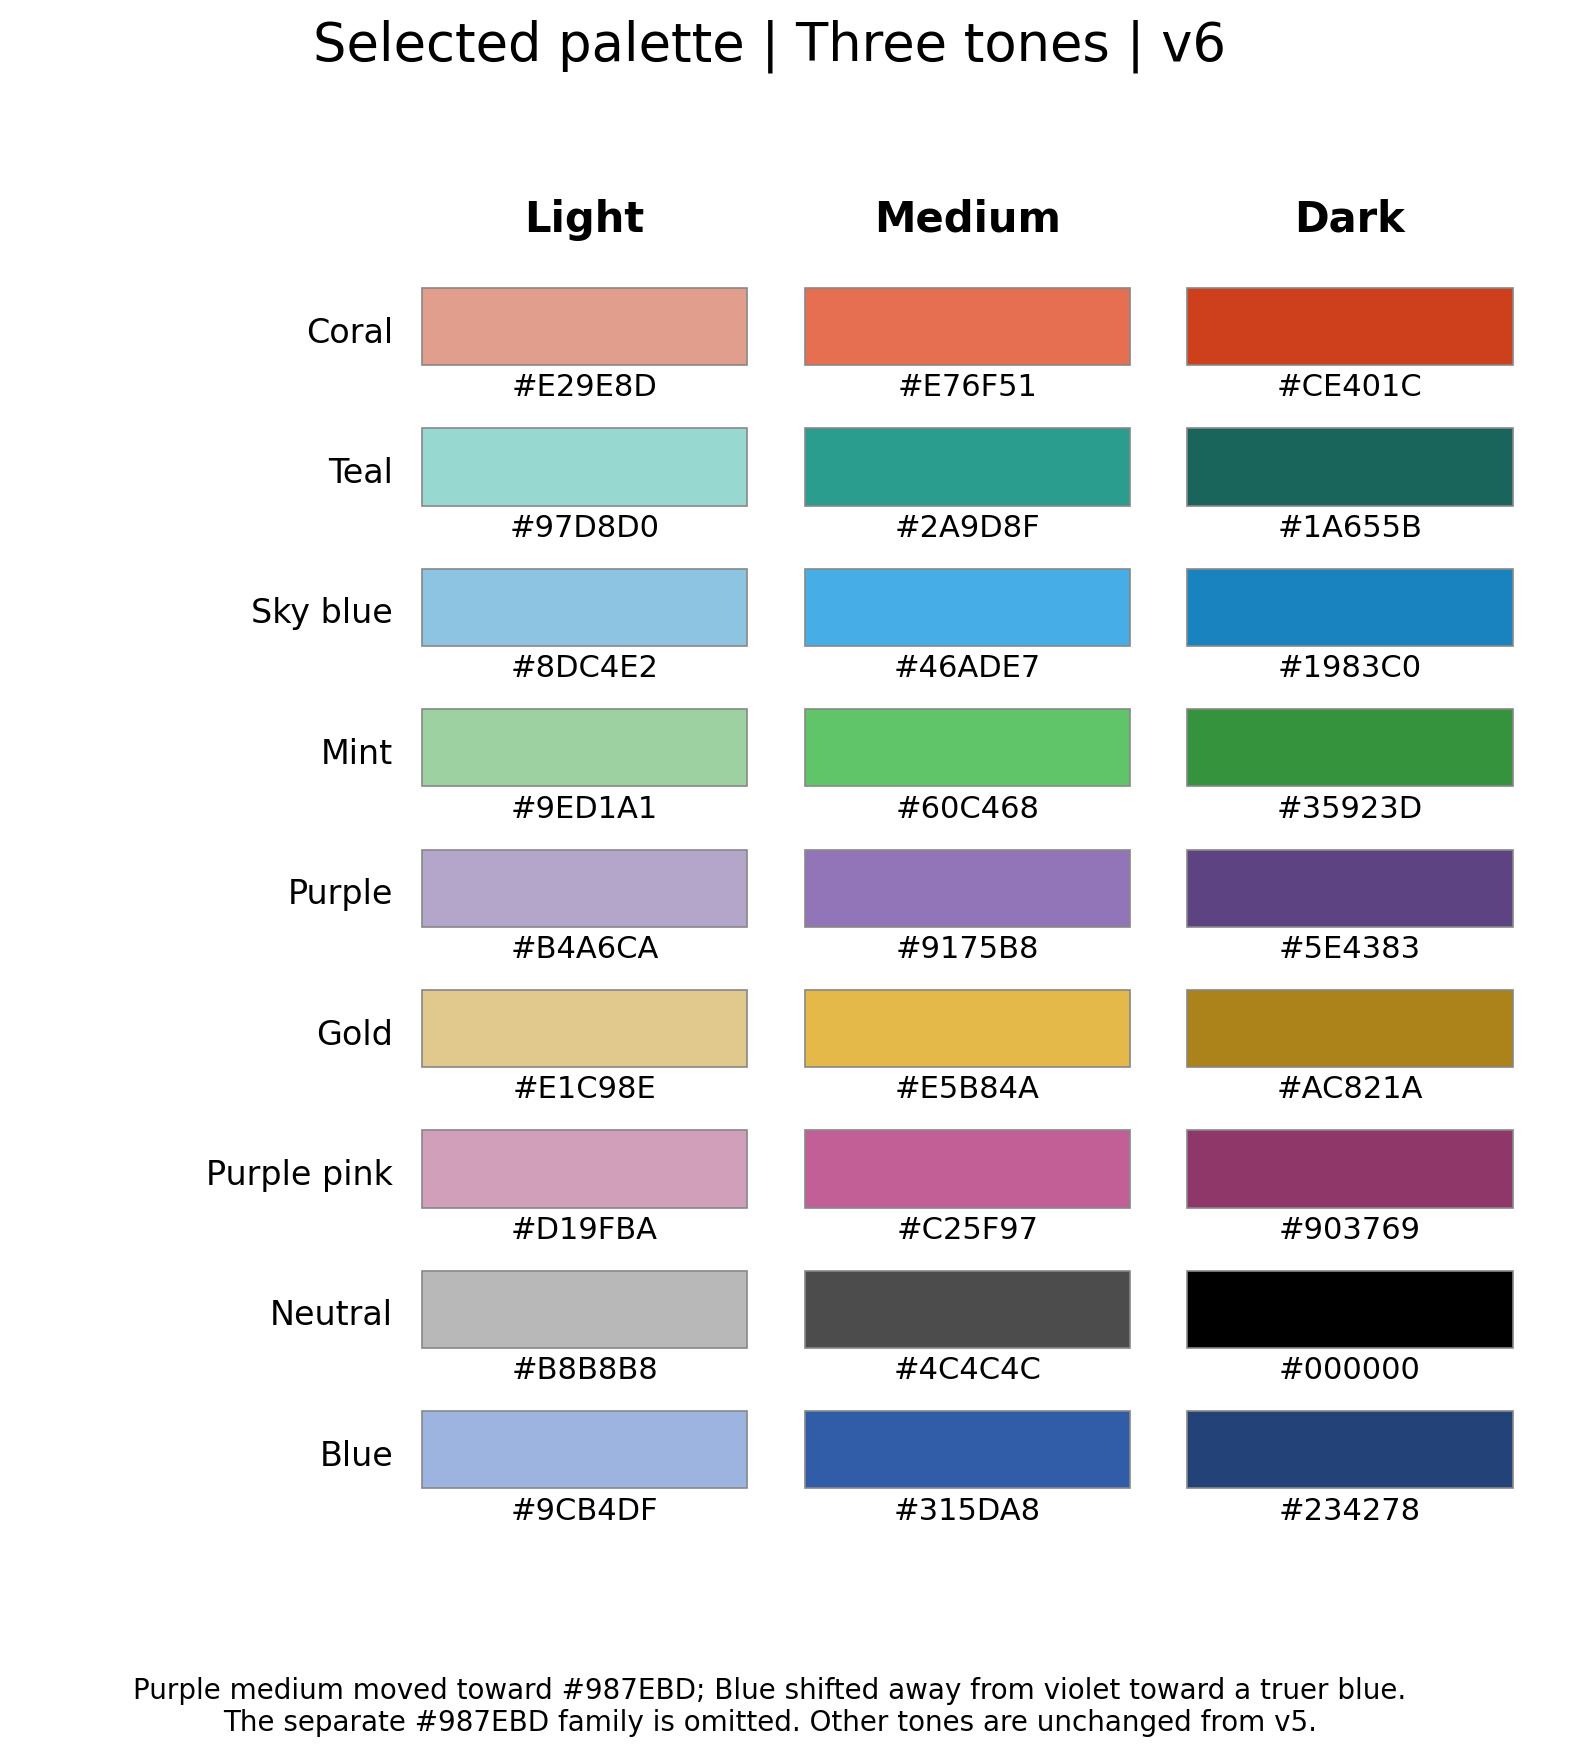

The data file committed next to this chart (first rows):
family, light_hex, medium_hex, dark_hex
Coral, #e29e8d, #E76F51, #ce401c
Teal, #97d8d0, #2A9D8F, #1a655b
Sky blue, #8dc4e2, #46ade7, #1983c0
Mint, #9ed1a1, #60c468, #35923d
Purple, #b4a6ca, #9175B8, #5e4383
Gold, #e1c98e, #e5b84a, #ac821a
Purple pink, #d19fba, #c25f97, #903769
Neutral, #b8b8b8, #4c4c4c, #000000
Blue, #9CB4DF, #315DA8, #234278
